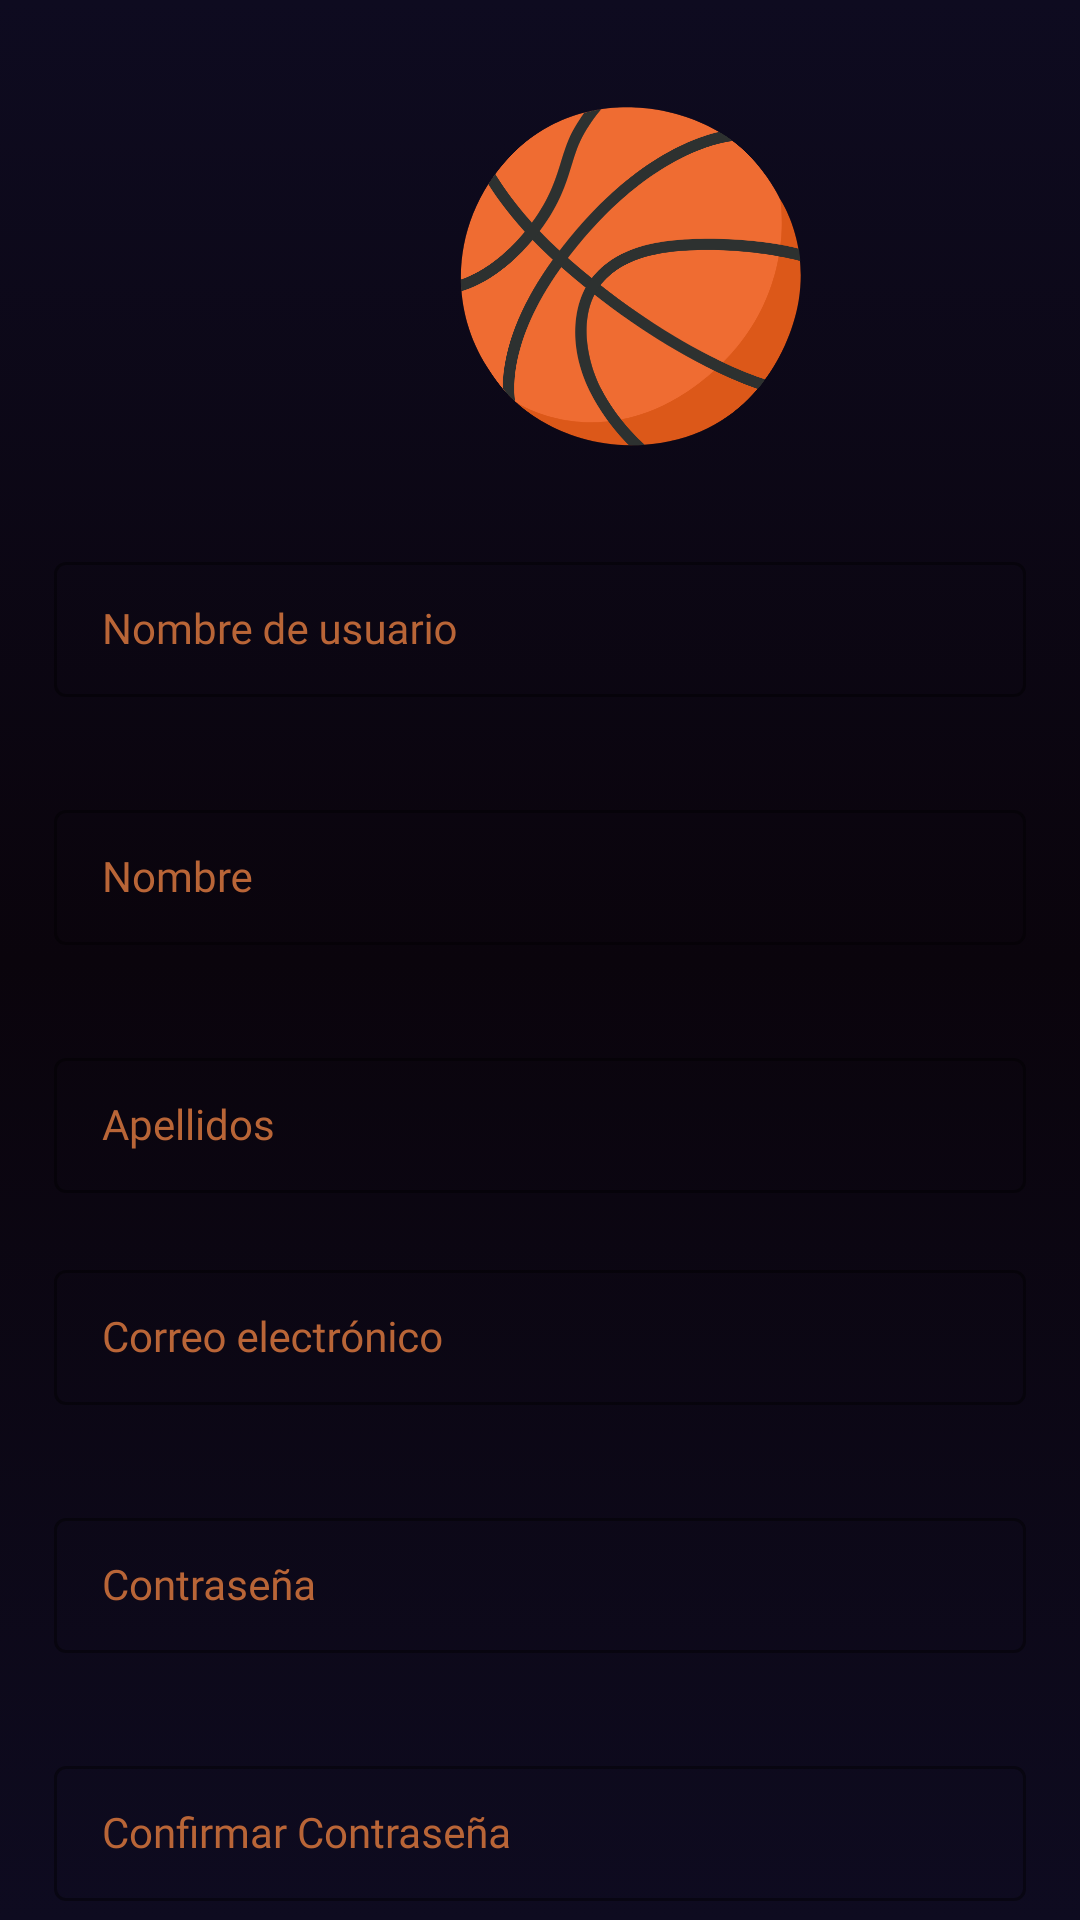

Produce the Android XML layout that renders to this screen, including the resource entries it uses.
<!-- AndroidManifest.xml: application theme Theme.TfmMobile -->
<!-- res/layout/activity_sign_up.xml -->
<?xml version="1.0" encoding="utf-8"?>
<androidx.constraintlayout.widget.ConstraintLayout xmlns:android="http://schemas.android.com/apk/res/android"
    xmlns:app="http://schemas.android.com/apk/res-auto"
    xmlns:tools="http://schemas.android.com/tools"
    android:id="@+id/main"
    android:layout_width="match_parent"
    android:layout_height="match_parent"
    android:background="@drawable/gradient_background_new"
    tools:context=".ui.signup.SignUpActivity">
    

    <androidx.core.widget.NestedScrollView
        android:id="@+id/scroll"
        android:layout_width="match_parent"
        android:layout_height="match_parent"
        android:layout_margin="2dp"
        android:scrollbars="none"

        >

    <LinearLayout
        android:layout_width="match_parent"
        android:layout_height="match_parent"
        android:orientation="vertical">

    <include
        android:id="@+id/viewHeader"
        layout="@layout/view_header"
        android:layout_width="417dp"
        android:layout_height="120dp"
        android:layout_marginTop="30dp"
        app:layout_constraintBottom_toTopOf="@+id/formView"
        app:layout_constraintTop_toTopOf="parent"
        app:layout_constraintVertical_chainStyle="packed" />



        <androidx.constraintlayout.widget.ConstraintLayout
            android:layout_width="match_parent"
            android:layout_height="wrap_content"
            app:layout_constraintBottom_toTopOf="@+id/btnCreateAccount"
            app:layout_constraintEnd_toEndOf="parent"
            app:layout_constraintStart_toStartOf="parent"
            app:layout_constraintTop_toBottomOf="@+id/viewHeader">

            <com.google.android.material.textfield.TextInputLayout
                android:id="@+id/tilNickname"
                style="@style/FormTextInputLayout"
                android:layout_width="0dp"
                android:layout_height="wrap_content"
                android:layout_marginTop="30dp"
                app:layout_constraintBottom_toTopOf="@+id/tilRealName"
                app:layout_constraintEnd_toEndOf="parent"
                app:layout_constraintStart_toStartOf="parent"
                app:layout_constraintTop_toTopOf="parent">

                <com.google.android.material.textfield.TextInputEditText
                    android:id="@+id/etNickname"
                    style="@style/FormEditText"
                    android:layout_width="match_parent"
                    android:layout_height="wrap_content"
                    android:hint="@string/signin_form_nickname"
                    android:imeOptions="actionNext"
                    android:inputType="text"
                    android:textColorHighlight="@color/error_dark"
                    android:textColorHint="@color/error_dark" />

            </com.google.android.material.textfield.TextInputLayout>

            <com.google.android.material.textfield.TextInputLayout
                android:id="@+id/tilRealName"
                style="@style/FormTextInputLayout"
                android:layout_width="0dp"
                android:layout_height="wrap_content"
                android:layout_marginTop="12dp"
                app:layout_constraintBottom_toTopOf="@+id/tilRealName2"
                app:layout_constraintEnd_toEndOf="parent"
                app:layout_constraintStart_toStartOf="parent"
                app:layout_constraintTop_toBottomOf="@+id/tilNickname">

                <com.google.android.material.textfield.TextInputEditText
                    android:id="@+id/etRealName"
                    style="@style/FormEditText"
                    android:layout_width="match_parent"
                    android:layout_height="wrap_content"
                    android:hint="@string/login_hint_firstname"
                    android:imeOptions="actionNext"
                    android:inputType="text"
                    android:textColorHighlight="@color/error_dark"
                    android:textColorHint="@color/error_dark" />

            </com.google.android.material.textfield.TextInputLayout>

            <com.google.android.material.textfield.TextInputLayout
                android:id="@+id/tilRealName2"
                style="@style/FormTextInputLayout"
                android:layout_width="0dp"
                android:layout_height="wrap_content"
                android:layout_marginTop="12dp"
                app:layout_constraintBottom_toTopOf="@+id/tilEmail"
                app:layout_constraintEnd_toEndOf="parent"
                app:layout_constraintStart_toStartOf="parent"
                app:layout_constraintTop_toBottomOf="@+id/tilRealName">

                <com.google.android.material.textfield.TextInputEditText
                    android:id="@+id/etRealName2"
                    style="@style/FormEditText"
                    android:layout_width="match_parent"
                    android:layout_height="wrap_content"
                    android:hint="@string/login_hint_lastname"
                    android:imeOptions="actionNext"
                    android:inputType="text"
                    android:textColorHighlight="@color/error_dark"
                    android:textColorHint="@color/error_dark" />

            </com.google.android.material.textfield.TextInputLayout>

            <com.google.android.material.textfield.TextInputLayout
                android:id="@+id/tilEmail"
                style="@style/FormTextInputLayout"
                android:layout_width="0dp"
                android:layout_height="wrap_content"
                android:layout_marginTop="12dp"
                app:layout_constraintBottom_toTopOf="@+id/tilPassword"
                app:layout_constraintEnd_toEndOf="parent"
                app:layout_constraintStart_toStartOf="parent"
                app:layout_constraintTop_toBottomOf="@+id/tilRealName">

                <com.google.android.material.textfield.TextInputEditText
                    android:id="@+id/etEmail"
                    style="@style/FormEditText"
                    android:layout_width="match_parent"
                    android:layout_height="wrap_content"
                    android:hint="@string/signin_form_email"
                    android:imeOptions="actionNext"
                    android:inputType="textEmailAddress"
                    android:textColorHighlight="@color/error_dark"
                    android:textColorHint="@color/error_dark" />

            </com.google.android.material.textfield.TextInputLayout>

            <com.google.android.material.textfield.TextInputLayout
                android:id="@+id/tilPassword"
                style="@style/FormTextInputLayout"
                android:layout_width="0dp"
                android:layout_height="wrap_content"
                android:layout_marginTop="12dp"
                app:layout_constraintBottom_toTopOf="@+id/tilRepeatPassword"
                app:layout_constraintEnd_toEndOf="parent"
                app:layout_constraintStart_toStartOf="parent"
                app:layout_constraintTop_toBottomOf="@+id/tilEmail">

                <com.google.android.material.textfield.TextInputEditText
                    android:id="@+id/etPassword"
                    style="@style/FormEditText"
                    android:layout_width="match_parent"
                    android:layout_height="wrap_content"
                    android:hint="@string/signin_form_password"
                    android:imeOptions="actionNext"
                    android:inputType="textPassword"
                    android:textColorHighlight="@color/error_dark"
                    android:textColorHint="@color/error_dark" />

            </com.google.android.material.textfield.TextInputLayout>


            <com.google.android.material.textfield.TextInputLayout
                android:id="@+id/tilRepeatPassword"
                style="@style/FormTextInputLayout"
                android:layout_width="0dp"
                android:layout_height="wrap_content"
                android:layout_marginTop="12dp"
                app:layout_constraintBottom_toTopOf="@+id/btnCreateAccount"
                app:layout_constraintEnd_toEndOf="parent"
                app:layout_constraintStart_toStartOf="parent"
                app:layout_constraintTop_toBottomOf="@+id/tilPassword">

                <com.google.android.material.textfield.TextInputEditText
                    android:id="@+id/etRepeatPassword"
                    style="@style/FormEditText"
                    android:layout_width="match_parent"
                    android:layout_height="wrap_content"
                    android:hint="@string/confirmPassword"
                    android:imeOptions="actionDone"
                    android:inputType="textPassword"
                    android:textColorHighlight="@color/error_dark"
                    android:textColorHint="@color/error_dark" />

            </com.google.android.material.textfield.TextInputLayout>

            <com.google.android.material.button.MaterialButton
                android:id="@+id/btnCreateAccount"
                style="@style/PrimaryButton"
                android:layout_width="0dp"
                android:layout_height="44dp"
                android:layout_marginHorizontal="16dp"
                android:layout_marginVertical="24dp"
                android:text="@string/signin_button_createaccount"
                app:layout_constraintBottom_toTopOf="@+id/tvLoginBack"
                app:layout_constraintEnd_toEndOf="parent"
                app:layout_constraintStart_toStartOf="parent"
                app:layout_constraintTop_toBottomOf="@+id/tilRepeatPassword" />

            
            
            
            
            
            
            
            
            

            <androidx.appcompat.widget.AppCompatTextView
                android:id="@+id/tvLoginBack"
                style="@style/TertiaryButton"
                android:layout_width="wrap_content"
                android:layout_height="wrap_content"
                android:gravity="center"
                android:layout_marginTop="16dp"
                android:textColor="@color/orange"
                android:text="@string/login_button_loggin"
                app:layout_constraintEnd_toEndOf="parent"
                app:layout_constraintStart_toStartOf="parent"
                app:layout_constraintTop_toBottomOf="@+id/btnCreateAccount" />

        </androidx.constraintlayout.widget.ConstraintLayout>

    </LinearLayout>

    </androidx.core.widget.NestedScrollView>

</androidx.constraintlayout.widget.ConstraintLayout>
<!-- res/layout/view_header.xml (included above) -->
<?xml version="1.0" encoding="utf-8"?>
<androidx.constraintlayout.widget.ConstraintLayout xmlns:android="http://schemas.android.com/apk/res/android"
    android:layout_width="match_parent"
    android:layout_height="wrap_content"
    xmlns:app="http://schemas.android.com/apk/res-auto">
    
    <androidx.appcompat.widget.AppCompatImageView
        android:id="@+id/ivLogo"
        android:layout_width="wrap_content"
        android:layout_height="wrap_content"
        app:srcCompat="@drawable/hola"

        app:layout_constraintEnd_toEndOf="parent"
        app:layout_constraintStart_toStartOf="parent"
        app:layout_constraintTop_toTopOf="parent" />

    <androidx.appcompat.widget.AppCompatTextView
        android:id="@+id/appCompatTextView"
        android:layout_width="wrap_content"
        android:layout_height="wrap_content"
        android:layout_marginTop="15dp"
        android:paddingHorizontal="50dp"
        android:text="@string/login_subtitle"
        app:layout_constraintEnd_toEndOf="parent"
        app:layout_constraintStart_toStartOf="parent"
        app:layout_constraintTop_toBottomOf="@+id/ivLogo" />

</androidx.constraintlayout.widget.ConstraintLayout>
<!-- resources referenced by this layout -->
<resources>
  <color name="background_dark">#1B1D29</color>
  <color name="error_dark">#d32f2f</color>
  <color name="orange">#B95D21</color>
  <!-- drawable gradient_background_new (drawable) -->
  <?xml version="1.0" encoding="utf-8"?>
  <selector xmlns:android="http://schemas.android.com/apk/res/android">
      <item>
          
  
          <shape>
  
              <gradient
                  android:startColor="#0E0B20"
                  android:centerColor="#0A040C"
                  android:endColor="#0E0B20"
                  android:angle="90"
                  >
              </gradient>
  
          </shape>
  
      </item>
  
  
  </selector>
  <!-- drawable hola: vector/xml drawable (drawable, 2409 chars, omitted) -->
  <string name="confirmPassword">Confirmar Contraseña</string>
  <string name="login_button_loggin">INICIAR SESIÓN</string>
  <string name="login_hint_firstname">Nombre</string>
  <string name="login_hint_lastname">Apellidos</string>
  <string name="login_subtitle">Empoyering tech amazing individuals to shine trough hackathons, talks &amp; challenges</string>
  <string name="signin_button_createaccount">Crear mi cuenta</string>
  <string name="signin_form_email">Correo electrónico</string>
  <string name="signin_form_nickname">Nombre de usuario</string>
  <string name="signin_form_password">Contraseña</string>
  <style name="FormEditText" parent="Widget.AppCompat.EditText">
          <item name="android:textSize">14sp</item>
          <item name="android:textColor">@color/secondary_light</item>
          <item name="android:paddingLeft">16dp</item>
          <item name="singleLine">true</item>
          <item name="maxLines">1</item>
          <item name="android:paddingRight">16dp</item>
          <item name="android:textColorHint">@color/secondary_light</item>
          <item name="android:fontFamily">@font/montserrat</item>
      </style>
  <style name="FormTextInputLayout" parent="Widget.MaterialComponents.TextInputLayout.OutlinedBox.Dense">
          <item name="android:gravity">center_vertical</item>
          <item name="errorEnabled">true</item>
          <item name="android:layout_marginLeft">16dp</item>
          <item name="android:layout_marginRight">16dp</item>
          <item name="android:textColorHint">@color/secondary</item>
          <item name="boxStrokeColor">@color/primary</item>
          <item name="boxStrokeWidth">1dp</item>
          <item name="errorTextColor">@color/error</item>
          <item name="hintTextColor">@color/primary</item>
      </style>
  <style name="PrimaryButton" parent="Widget.MaterialComponents.Button">
          <item name="android:textSize">12sp</item>
          <item name="textAllCaps">true</item>
          <item name="android:insetTop">0dp</item>
          <item name="android:insetBottom">0dp</item>
          <item name="android:textColor">@color/secondary</item>
          <item name="android:gravity">center</item>
          <item name="backgroundTint">#1D1E33</item>
          <item name="android:fontFamily">@font/montserrat</item>
      </style>
  <style name="TertiaryButton" parent="Widget.AppCompat.TextView">
          <item name="android:textSize">12sp</item>
          <item name="android:insetTop">0dp</item>
          <item name="android:insetBottom">0dp</item>
          <item name="android:textColor">@color/primary</item>
          <item name="android:gravity">center</item>
          <item name="android:fontFamily">@font/montserrat</item>
      </style>
  <style name="Theme.TfmMobile" parent="Base.Theme.TfmMobile" />
  <color name="secondary_light">#FFFFFF</color>
  <color name="secondary">#B96537</color>
  <color name="primary">#1f1f1f</color>
  <color name="error">#e84545</color>
  <style name="Base.Theme.TfmMobile" parent="Theme.Material3.DayNight.NoActionBar">
          
          
          <item name="android:statusBarColor">@color/secondary</item>
      </style>
</resources>
